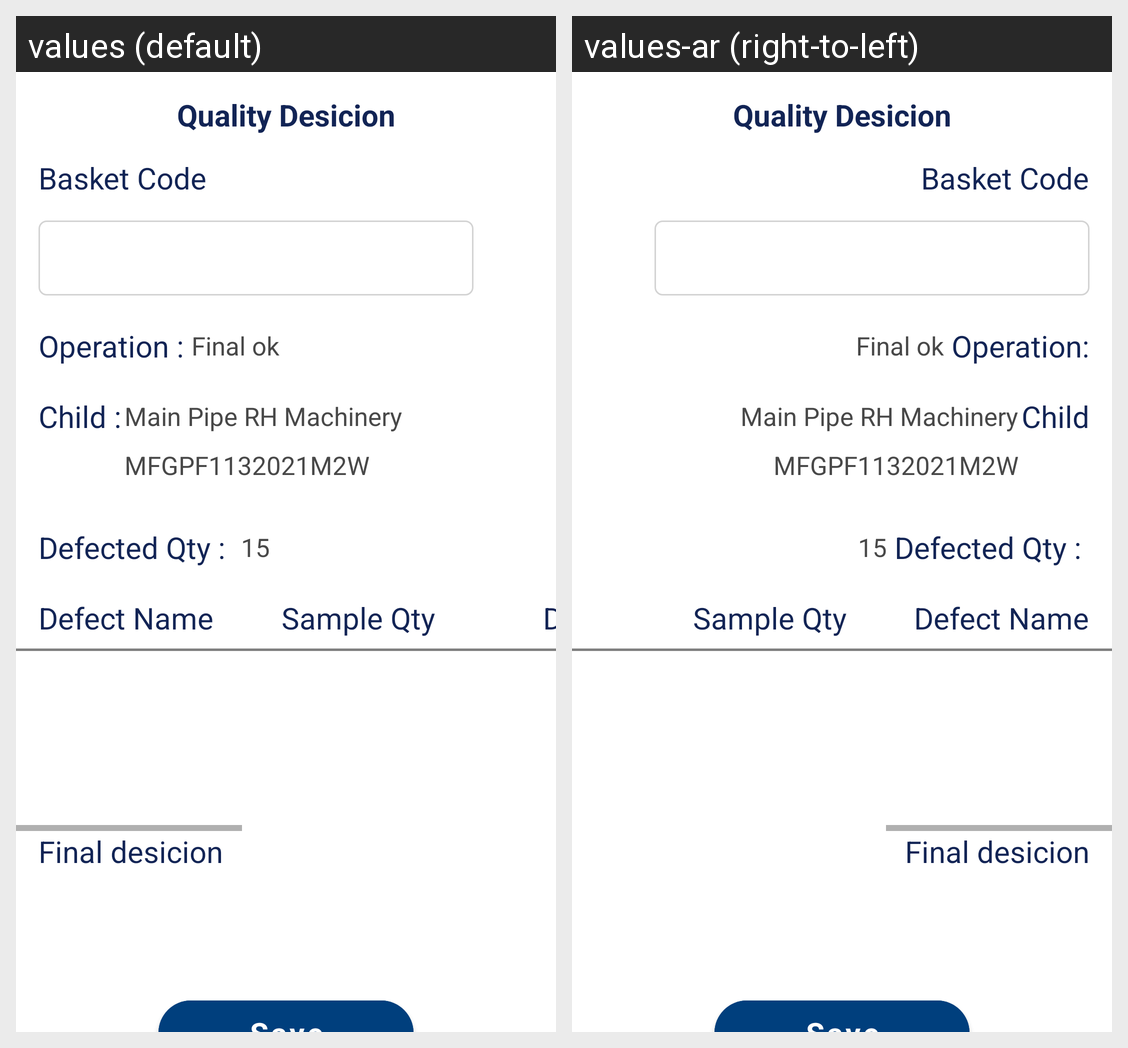

Translations of the strings shown on this Android screen, per locale in the grid:
Android screen res/layout/fragment_qualitydesicion.xml rendered under 2 locales, left to right: values (default), values-ar (right-to-left). Device: Nexus 5 (rendered at 1080×1920; each locale shown at half size, 540×960, under a caption strip naming it); theme MainTheme.
Strings drawn on this screen, with the default value and each locale's value (text and hints the layout hard-codes, and strings that could not be matched under every locale, appear in the picture but are not listed):

quality_desicion
  values: Quality Desicion
  values-ar: Quality Desicion

basket_code
  values: Basket Code
  values-ar: Basket Code

operation_txt
  values: Operation :
  values-ar: Operation:

child
  values: Child :
  values-ar: Child

childdesc_txt
  values: Main Pipe RH Machinery
  values-ar: Main Pipe RH Machinery

childcode_txt
  values: MFGPF1132021M2W
  values-ar: MFGPF1132021M2W

defect_name
  values: Defect Name
  values-ar: Defect Name

sample_qty
  values: Sample Qty
  values-ar: Sample Qty
